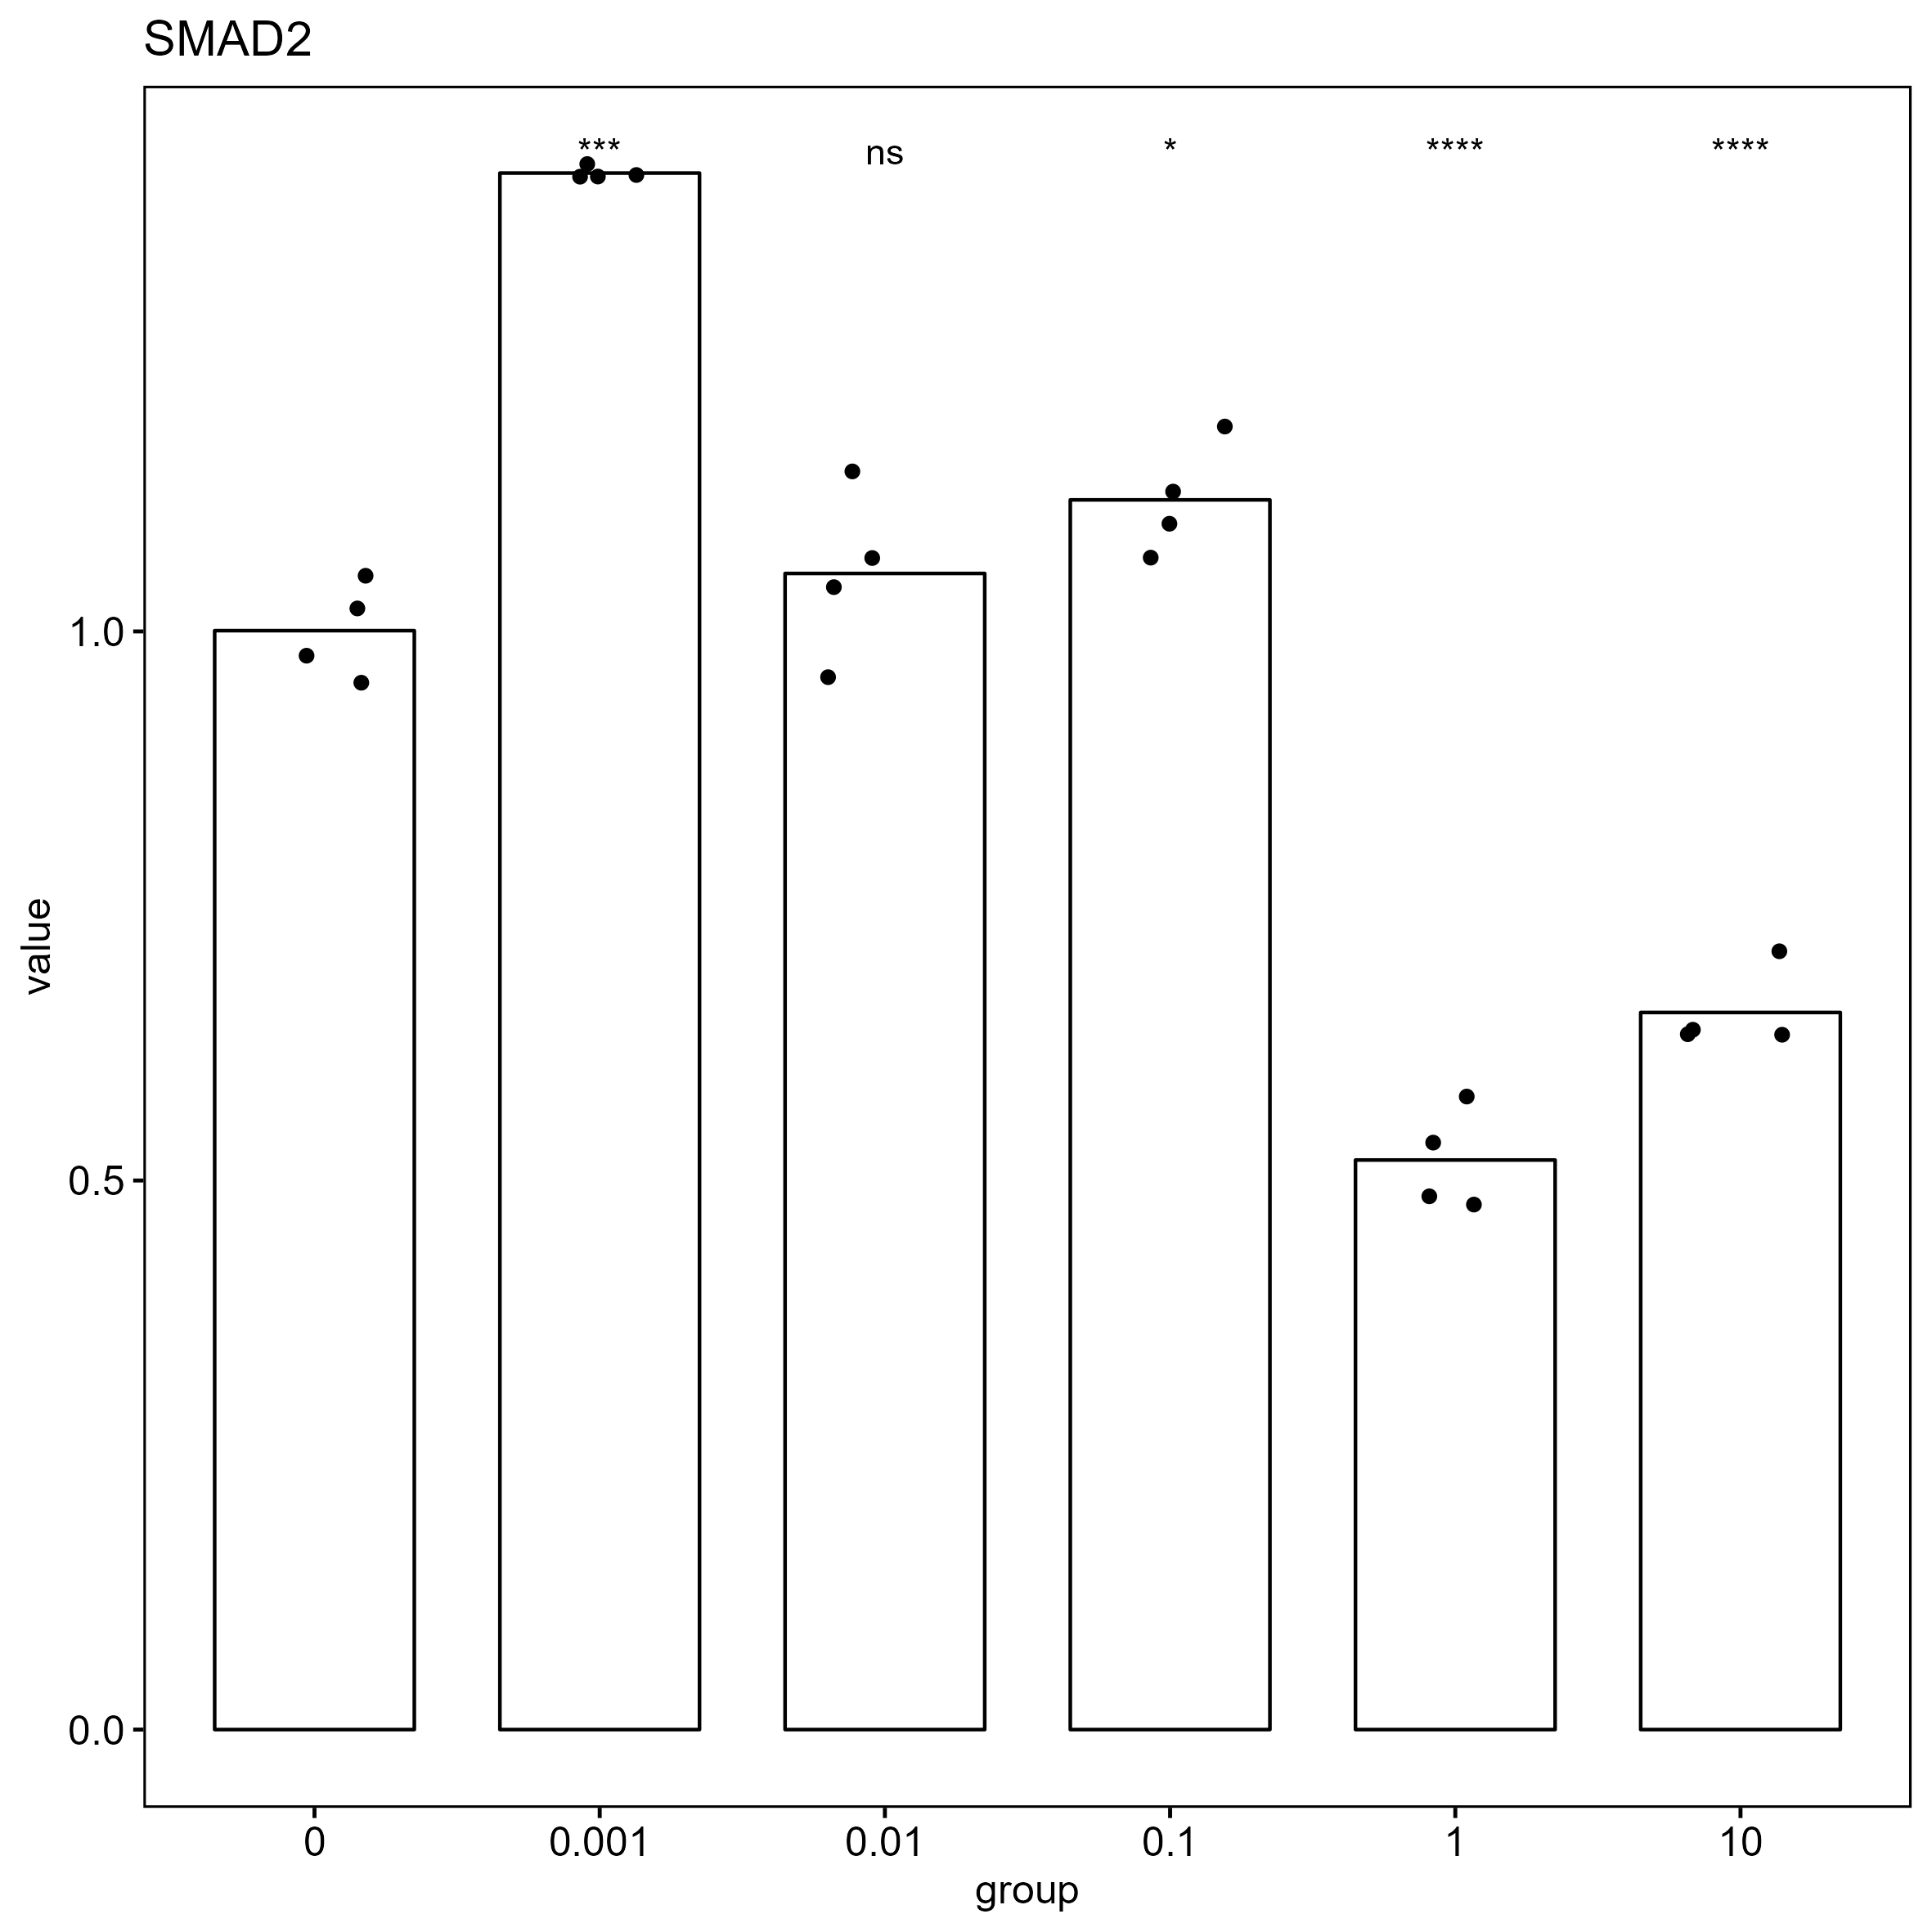

Source data for this figure (header and first rows):
, gene, group, CT, deltaCT, mean_blank_deltaCT, delta_deltaCT, value
176, SMAD2, 0, 21.3, -2.717, -2.786, 0.06896, 0.9533
177, SMAD2, 0, 21.2, -2.816, -2.786, -0.02981, 1.021
178, SMAD2, 0, 21.16, -2.857, -2.786, -0.07139, 1.051
179, SMAD2, 0, 21.27, -2.754, -2.786, 0.03224, 0.9779
180, SMAD2, 0.001, 21.39, -3.286, -2.786, -0.4999, 1.414
181, SMAD2, 0.001, 21.38, -3.297, -2.786, -0.5116, 1.426
182, SMAD2, 0.001, 21.39, -3.286, -2.786, -0.5, 1.414
183, SMAD2, 0.001, 21.39, -3.287, -2.786, -0.5014, 1.416
184, SMAD2, 0.01, 21.19, -2.879, -2.786, -0.09342, 1.067
185, SMAD2, 0.01, 21.09, -2.982, -2.786, -0.1962, 1.146
186, SMAD2, 0.01, 21.35, -2.724, -2.786, 0.06144, 0.9583
187, SMAD2, 0.01, 21.23, -2.843, -2.786, -0.05698, 1.04
188, SMAD2, 0.1, 20.82, -3.033, -2.786, -0.2467, 1.187
189, SMAD2, 0.1, 20.98, -2.88, -2.786, -0.09389, 1.067
190, SMAD2, 0.1, 20.9, -2.959, -2.786, -0.173, 1.127
191, SMAD2, 0.1, 20.94, -2.921, -2.786, -0.1349, 1.098
192, SMAD2, 1, 21.33, -1.744, -2.786, 1.042, 0.4856
193, SMAD2, 1, 21.19, -1.882, -2.786, 0.9038, 0.5345
194, SMAD2, 1, 21.08, -1.991, -2.786, 0.7948, 0.5764
195, SMAD2, 1, 21.35, -1.721, -2.786, 1.065, 0.4781
196, SMAD2, 10, 20.91, -2.289, -2.786, 0.4966, 0.7088
197, SMAD2, 10, 21.07, -2.127, -2.786, 0.6593, 0.6332
198, SMAD2, 10, 21.07, -2.126, -2.786, 0.6604, 0.6327
199, SMAD2, 10, 21.06, -2.136, -2.786, 0.6499, 0.6373
